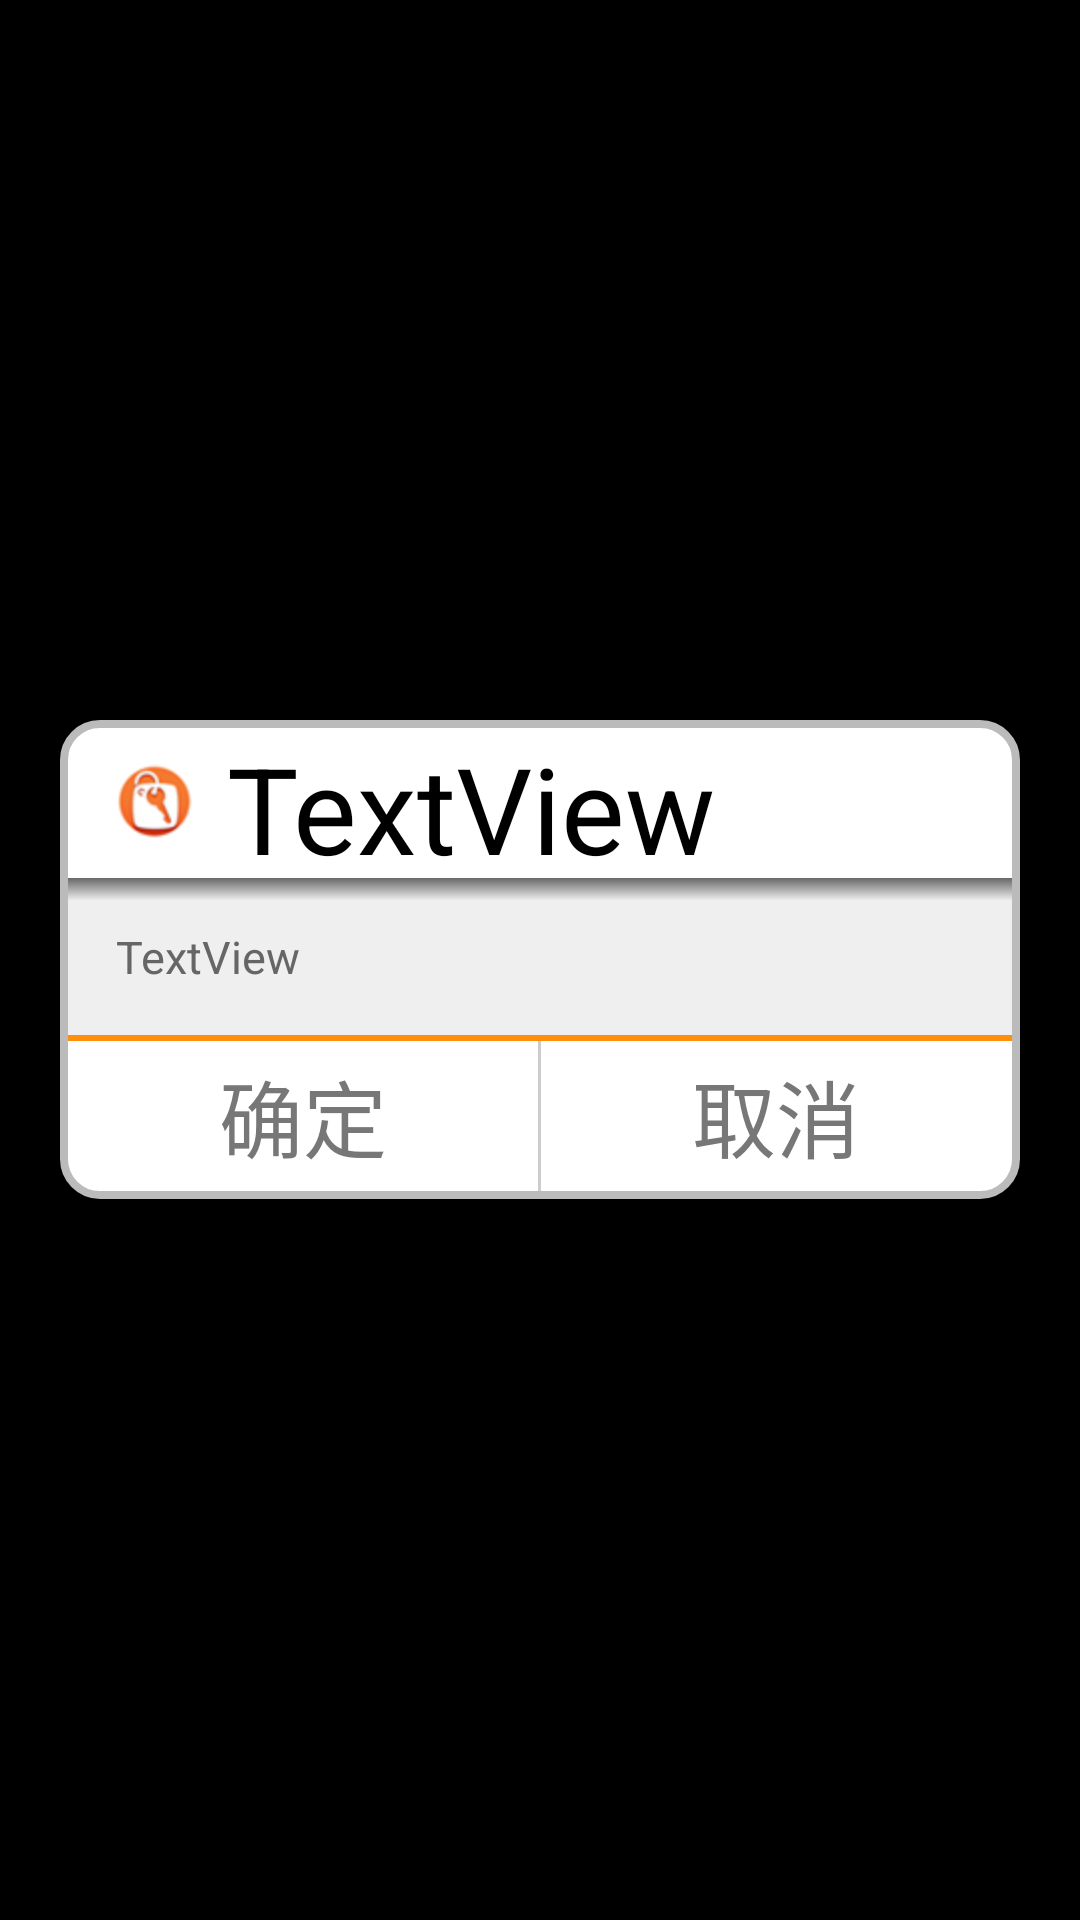

Reconstruct the res/layout file that produces this screen, plus the resources it refers to.
<!-- AndroidManifest.xml: application theme noAnimTheme -->
<!-- res/layout/custom_dialog.xml -->
<?xml version="1.0" encoding="utf-8"?>
<RelativeLayout android:id="@id/custom_dialog" android:layout_width="fill_parent" android:layout_height="fill_parent"
  xmlns:android="http://schemas.android.com/apk/res/android">
    <RelativeLayout android:padding="10.0dip" android:layout_width="wrap_content" android:layout_height="wrap_content" android:layout_marginLeft="10.0dip" android:layout_marginRight="10.0dip" android:layout_centerHorizontal="true" android:layout_centerVertical="true">
        <LinearLayout android:orientation="vertical" android:background="@drawable/custom_dialog_border" android:padding="2.5dip" android:layout_width="fill_parent" android:layout_height="wrap_content" android:layout_centerHorizontal="true" android:layout_centerVertical="true">
            <LinearLayout android:gravity="center_vertical" android:layout_width="fill_parent" android:layout_height="50.0dip">
                <ImageView android:id="@id/imageView1" android:layout_width="wrap_content" android:layout_height="wrap_content" android:layout_marginLeft="15.0dip" android:src="@drawable/pp_header" />
                <TextView android:textSize="40.0sp" android:textColor="#ff000000" android:ellipsize="end" android:id="@id/custom_dialog_title" android:layout_width="wrap_content" android:layout_height="wrap_content" android:layout_marginLeft="10.0dip" android:layout_marginRight="15.0dip" android:text="TextView" android:singleLine="true" />
            </LinearLayout>
            <RelativeLayout android:layout_width="fill_parent" android:layout_height="wrap_content">
                <TextView android:textSize="15.0sp" android:textColor="#ff666666" android:gravity="left" android:id="@id/custom_dialog_text" android:background="#ffefefef" android:padding="16.0dip" android:layout_width="fill_parent" android:layout_height="wrap_content" android:text="TextView" />
                <View android:id="@id/view1" android:background="@drawable/custom_transparent_view" android:layout_width="fill_parent" android:layout_height="15.0dip" android:layout_alignParentLeft="true" android:layout_alignParentTop="true" />
            </RelativeLayout>
            <View android:background="#ffff8e0d" android:layout_width="fill_parent" android:layout_height="2.0dip" />
            <LinearLayout android:layout_width="fill_parent" android:layout_height="50.0dip" android:weightSum="2.0">
                <TextView android:textSize="28.0sp" android:textColor="@color/textview_style_gray" android:gravity="center" android:id="@id/custom_dialog_ok" android:layout_width="0.0dip" android:layout_height="fill_parent" android:text="确定" android:layout_weight="1.0" />
                <View android:background="#ffcccccc" android:layout_width="1.0dip" android:layout_height="fill_parent" />
                <TextView android:textSize="28.0sp" android:textColor="@color/textview_style_gray" android:gravity="center" android:id="@id/custom_dialog_cancel" android:layout_width="0.0dip" android:layout_height="fill_parent" android:text="取消" android:layout_weight="1.0" />
            </LinearLayout>
        </LinearLayout>
    </RelativeLayout>
</RelativeLayout>
<!-- resources referenced by this layout -->
<resources>
  <!-- drawable custom_dialog_border (drawable-hdpi) -->
  <?xml version="1.0" encoding="utf-8"?>
  <selector
    xmlns:android="http://schemas.android.com/apk/res/android">
      <item>
          <shape>
              <stroke android:width="2.5dip" android:color="#ffbbbbbb" />
              <solid android:color="#ffffffff" />
              <corners android:radius="12.0dip" />
          </shape>
      </item>
  </selector>
  <!-- drawable custom_transparent_view (drawable-hdpi) -->
  <?xml version="1.0" encoding="utf-8"?>
  <selector
    xmlns:android="http://schemas.android.com/apk/res/android">
      <item>
          <shape>
              <gradient android:startColor="#90000000" android:endColor="#00efefef" android:angle="270.0" android:centerColor="#00efefef" />
          </shape>
      </item>
  </selector>
  <!-- drawable pp_header: png bitmap (drawable-hdpi, 5747 bytes) -->
  <style name="noAnimTheme" parent="@android:style/Theme">
          <item name="android:windowNoTitle">true</item>
          <item name="android:windowAnimationStyle">@null</item>
      </style>
</resources>
